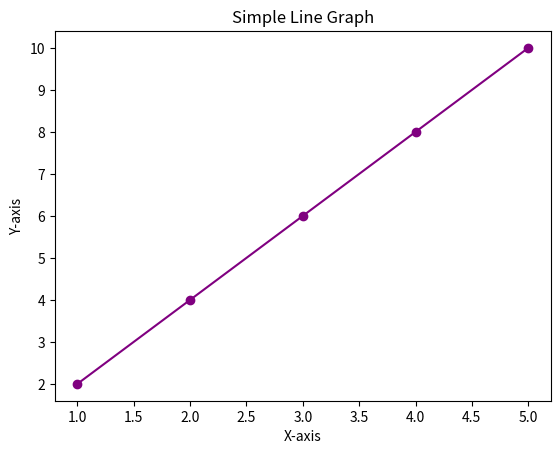

Python code for this plot:
import matplotlib.pyplot as plt

x = [1, 2, 3, 4, 5]
y = [2, 4, 6, 8, 10]

plt.plot(x, y, color='purple', marker='o')
plt.title("Simple Line Graph")
plt.xlabel("X-axis")
plt.ylabel("Y-axis")
plt.show()
